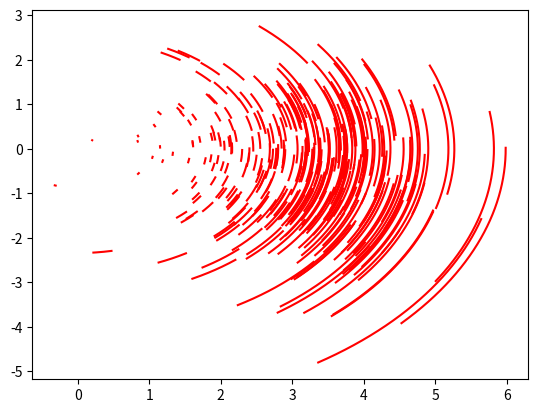

Write the Python code that produced this figure.
import numpy as np
import matplotlib.pyplot as plt


def R(sample, theta):
    
    return sample*np.exp(-1j*theta)

def D(sample, disp):
    return sample + disp

def S(sample, r, phi):
    
    return np.cosh(r)*sample + np.exp(-1j*phi)*np.sinh(r)*np.conjugate(sample)
    
t = np.linspace(0,1e-7,10001)
dt = t[1]-t[0]


plt.figure()
for i in range(0,300):

    x = np.zeros(len(t), dtype=np.complex128) # for two modes
    
    noise = np.random.normal(0,1) + 1j*np.random.normal(0,1)
    
    x[0] = noise+3

    chi = 10e4
    
    for i in range(0,len(t)-1):
        
        b = x[i]
        
        # b1 = R(b, 2*chi*np.abs(b)**2*dt)
        # b2 = D(b1, chi*np.abs(b)**2*b*dt)
        # b3 = S(b2, 0.5*chi*np.abs(b)**2*dt,0)
        
        # b1 = S(b, 0.5*chi*np.abs(b)**2*dt,0)
        # b2 = D(b1, chi*np.abs(b)**2*b*dt)
        # b3 = R(b2, 2*chi*np.abs(b)**2*dt)
    
        # x[i+1] = b3
    
        # x[i+1] = S(b, 0.5*chi*np.abs(b)**2*dt,0)
        # x[i+1] = D(b, -1j*chi*np.abs(b)**2*b*dt)
        x[i+1] = R(b, 2*chi*np.abs(b)**2*dt)
        
    plt.plot(np.real(x), np.imag(x),color='r')
    # plt.plot(np.real(x), np.imag(x),color='b')
    
    
#%%


